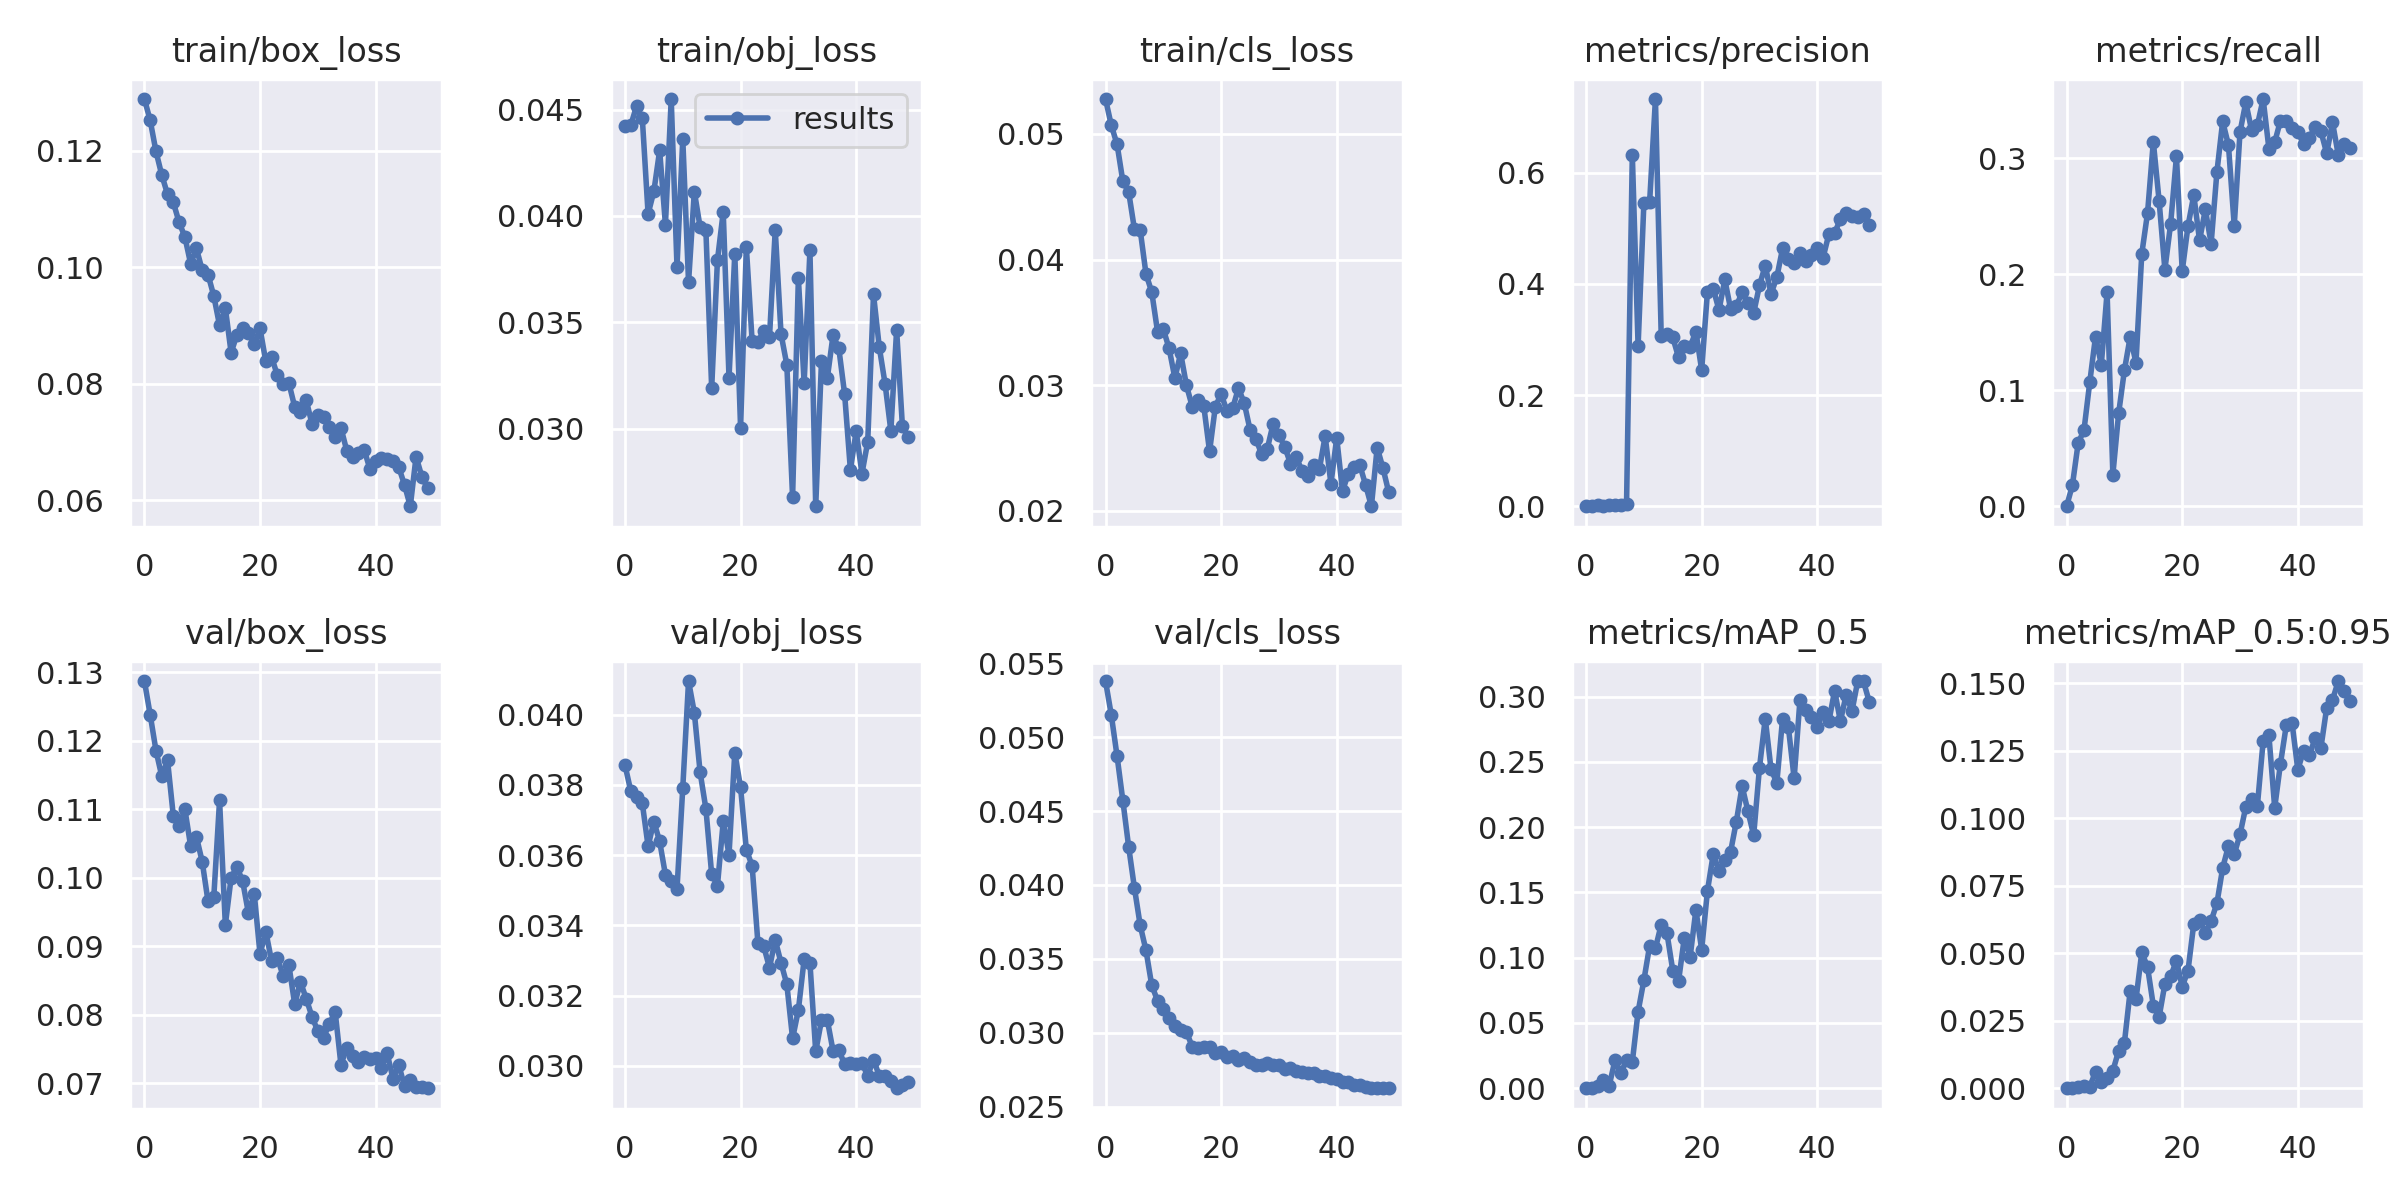

Source data for this figure (header and first rows):
epoch, train/box_loss, train/obj_loss, train/cls_loss, metrics/precision, metrics/recall, metrics/mAP_0.5, metrics/mAP_0.5:0.95, val/box_loss, val/obj_loss, val/cls_loss, x/lr0, x/lr1, x/lr2
0, 0.1288, 0.04424, 0.05276, 0, 0, 0, 0, 0.1288, 0.03857, 0.0538, 0.0955, 0.0005, 0.0005
1, 0.1252, 0.04427, 0.05067, 0.0007168, 0.01818, 0.0004259, 6.235e-05, 0.1238, 0.03783, 0.0515, 0.09008, 0.001078, 0.001078
2, 0.1198, 0.04517, 0.04915, 0.001637, 0.05455, 0.001836, 0.0003194, 0.1186, 0.03766, 0.04871, 0.08463, 0.001633, 0.001633
3, 0.1158, 0.0446, 0.04621, 0.001301, 0.06545, 0.006049, 0.0009935, 0.1148, 0.03748, 0.0457, 0.07916, 0.002163, 0.002163
4, 0.1125, 0.0401, 0.04538, 0.002113, 0.1068, 0.002049, 0.0005209, 0.1172, 0.03625, 0.04259, 0.07367, 0.00267, 0.00267
5, 0.1111, 0.04116, 0.04242, 0.002619, 0.1463, 0.02132, 0.006119, 0.109, 0.03696, 0.03981, 0.06815, 0.003154, 0.003154
6, 0.1077, 0.04308, 0.04234, 0.002341, 0.122, 0.01193, 0.002372, 0.1076, 0.03639, 0.03727, 0.06261, 0.003613, 0.003613
7, 0.1052, 0.03959, 0.03886, 0.00318, 0.1844, 0.0213, 0.003897, 0.11, 0.03544, 0.03557, 0.05705, 0.004049, 0.004049
8, 0.1006, 0.0455, 0.03741, 0.6322, 0.02727, 0.0202, 0.006453, 0.1046, 0.03527, 0.0332, 0.05146, 0.004461, 0.004461
9, 0.1032, 0.03761, 0.03426, 0.2883, 0.0801, 0.05868, 0.01387, 0.106, 0.03503, 0.03218, 0.04585, 0.004849, 0.004849
10, 0.09946, 0.04362, 0.03446, 0.5448, 0.1173, 0.08271, 0.01692, 0.1023, 0.03792, 0.03158, 0.04021, 0.005213, 0.005213
11, 0.09873, 0.03688, 0.03293, 0.5478, 0.1461, 0.1092, 0.03615, 0.0966, 0.04096, 0.031, 0.03455, 0.005554, 0.005554
12, 0.09507, 0.04115, 0.03057, 0.7322, 0.1237, 0.1072, 0.03292, 0.09718, 0.04006, 0.03049, 0.02887, 0.00587, 0.00587
13, 0.09, 0.03948, 0.03254, 0.3067, 0.2175, 0.1254, 0.05036, 0.1113, 0.03836, 0.03021, 0.02316, 0.006164, 0.006164
14, 0.09298, 0.03932, 0.02999, 0.3104, 0.2527, 0.1187, 0.04492, 0.09313, 0.03732, 0.03005, 0.01743, 0.006433, 0.006433
15, 0.08532, 0.03189, 0.0283, 0.3036, 0.3142, 0.09022, 0.03063, 0.1, 0.03546, 0.02906, 0.01168, 0.006679, 0.006679
16, 0.08839, 0.03793, 0.02883, 0.2676, 0.2632, 0.08203, 0.02638, 0.1016, 0.03513, 0.02898, 0.006832, 0.006832, 0.006832
17, 0.08961, 0.04019, 0.02834, 0.2885, 0.2039, 0.1155, 0.03863, 0.0995, 0.03696, 0.02902, 0.006832, 0.006832, 0.006832
18, 0.08876, 0.03238, 0.02474, 0.2866, 0.2436, 0.1005, 0.04144, 0.0948, 0.03601, 0.02906, 0.006634, 0.006634, 0.006634
19, 0.08681, 0.03823, 0.0283, 0.3142, 0.3015, 0.1366, 0.04731, 0.09769, 0.03892, 0.02865, 0.006436, 0.006436, 0.006436
20, 0.08947, 0.03003, 0.0293, 0.2448, 0.2026, 0.1062, 0.03763, 0.08886, 0.03793, 0.02869, 0.006238, 0.006238, 0.006238
21, 0.08381, 0.03853, 0.02797, 0.3858, 0.2415, 0.1513, 0.04357, 0.09215, 0.03615, 0.02837, 0.00604, 0.00604, 0.00604
22, 0.08457, 0.0341, 0.02818, 0.3914, 0.2682, 0.1793, 0.06093, 0.08786, 0.0357, 0.0284, 0.005842, 0.005842, 0.005842
23, 0.08146, 0.03407, 0.02977, 0.3526, 0.2291, 0.1666, 0.06232, 0.08827, 0.03349, 0.02818, 0.005644, 0.005644, 0.005644
24, 0.08, 0.0346, 0.02858, 0.4077, 0.2558, 0.175, 0.0576, 0.08571, 0.03341, 0.02827, 0.005446, 0.005446, 0.005446
25, 0.08007, 0.03429, 0.02647, 0.355, 0.2264, 0.1812, 0.062, 0.08721, 0.03279, 0.028, 0.005248, 0.005248, 0.005248
26, 0.07603, 0.03935, 0.02576, 0.3596, 0.288, 0.2044, 0.06852, 0.08157, 0.03358, 0.02783, 0.00505, 0.00505, 0.00505
27, 0.07518, 0.03445, 0.02452, 0.3853, 0.3317, 0.2315, 0.08163, 0.08479, 0.03293, 0.02783, 0.004852, 0.004852, 0.004852
28, 0.07714, 0.033, 0.02497, 0.3646, 0.3112, 0.2122, 0.0898, 0.08234, 0.03232, 0.02797, 0.004654, 0.004654, 0.004654
29, 0.07308, 0.02677, 0.02693, 0.3475, 0.2417, 0.1939, 0.0867, 0.07971, 0.03078, 0.02785, 0.004456, 0.004456, 0.004456
30, 0.07457, 0.03707, 0.02603, 0.3971, 0.3226, 0.2457, 0.09408, 0.07762, 0.03159, 0.02779, 0.004258, 0.004258, 0.004258
31, 0.07436, 0.03214, 0.02512, 0.4327, 0.3481, 0.2832, 0.1043, 0.07668, 0.03303, 0.02753, 0.00406, 0.00406, 0.00406
32, 0.07252, 0.03838, 0.02376, 0.3819, 0.3241, 0.2445, 0.1072, 0.07871, 0.03294, 0.02762, 0.003862, 0.003862, 0.003862
33, 0.07088, 0.02634, 0.02426, 0.4117, 0.3284, 0.234, 0.1046, 0.08043, 0.03041, 0.02744, 0.003664, 0.003664, 0.003664
34, 0.07245, 0.03317, 0.0232, 0.4637, 0.351, 0.2833, 0.1286, 0.07271, 0.0313, 0.02736, 0.003466, 0.003466, 0.003466
35, 0.06853, 0.03236, 0.02278, 0.4454, 0.3082, 0.2767, 0.1307, 0.07516, 0.03131, 0.02727, 0.003268, 0.003268, 0.003268
36, 0.06734, 0.0344, 0.02363, 0.4369, 0.3137, 0.2374, 0.1039, 0.07398, 0.03043, 0.02726, 0.00307, 0.00307, 0.00307
37, 0.06811, 0.03377, 0.02333, 0.4557, 0.3324, 0.2973, 0.1203, 0.07304, 0.03045, 0.0271, 0.002872, 0.002872, 0.002872
38, 0.06871, 0.03163, 0.02595, 0.441, 0.3319, 0.2895, 0.1344, 0.07384, 0.03004, 0.02707, 0.002674, 0.002674, 0.002674
39, 0.06543, 0.02806, 0.02216, 0.4523, 0.3264, 0.2842, 0.1354, 0.07356, 0.03008, 0.02695, 0.002476, 0.002476, 0.002476
40, 0.06668, 0.02987, 0.02583, 0.4647, 0.3228, 0.2764, 0.1181, 0.07369, 0.03006, 0.02687, 0.002278, 0.002278, 0.002278
41, 0.06721, 0.02788, 0.02158, 0.447, 0.3119, 0.2882, 0.1251, 0.07226, 0.03007, 0.02665, 0.00208, 0.00208, 0.00208
42, 0.06714, 0.02938, 0.02297, 0.489, 0.3175, 0.281, 0.1235, 0.07435, 0.02972, 0.02665, 0.001882, 0.001882, 0.001882
43, 0.06669, 0.03631, 0.02347, 0.4909, 0.3273, 0.3045, 0.1296, 0.0707, 0.03018, 0.02648, 0.001684, 0.001684, 0.001684
44, 0.06571, 0.03383, 0.02364, 0.5167, 0.323, 0.2813, 0.1262, 0.0727, 0.02971, 0.02647, 0.001486, 0.001486, 0.001486
45, 0.06263, 0.0321, 0.02206, 0.5275, 0.3041, 0.3014, 0.141, 0.06958, 0.0297, 0.02632, 0.001288, 0.001288, 0.001288
46, 0.05898, 0.02989, 0.02038, 0.5226, 0.3308, 0.2888, 0.1439, 0.07046, 0.02956, 0.02629, 0.00109, 0.00109, 0.00109
47, 0.06749, 0.03464, 0.02505, 0.5198, 0.3028, 0.312, 0.1509, 0.06947, 0.02936, 0.02627, 0.000892, 0.000892, 0.000892
48, 0.06406, 0.03011, 0.02341, 0.5263, 0.3119, 0.3117, 0.1473, 0.06945, 0.02945, 0.02627, 0.000694, 0.000694, 0.000694
49, 0.06205, 0.02958, 0.02149, 0.505, 0.3084, 0.296, 0.1436, 0.06927, 0.02954, 0.02624, 0.000496, 0.000496, 0.000496
